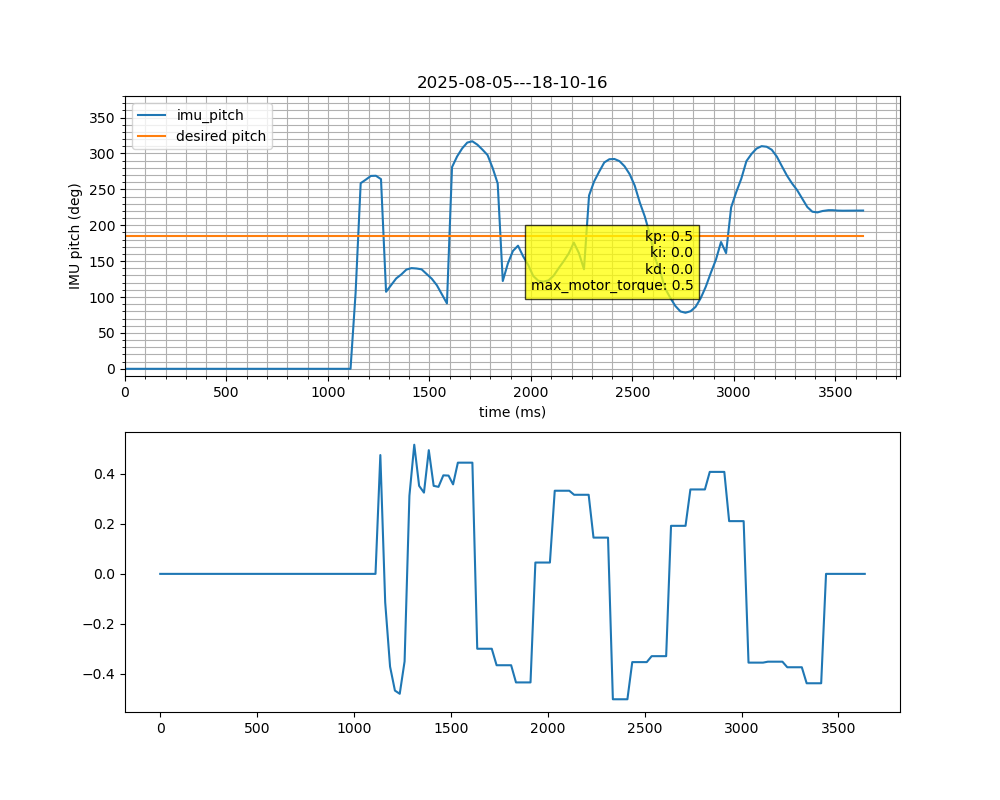

The data file committed next to this chart (first rows):
timestamp, IMU_pitch, IMU_pitch_rate, motor_pos, motor_vel, motor_trq, motor_cmd_trq, motor_drv_mode
1754435419748937651, 0, 0, 0, 0, 0, 0, 0
1754435419783924637, 0, 0, 0, 0, 0, 0, 0
1754435419817349084, 0, 0, 0, 0, 0, 0, 0
1754435419852400348, 0, 0, 0, 0, 0, 0, 0
1754435419885795294, 0, 0, 0, 0, 0, 0, 0
1754435419920785874, 0, 0, 0, 0, 0, 0, 0
1754435419954130801, 0, 0, 0, 0, 0, 0, 0
1754435419989123436, 0, 0, 0, 0, 0, 0, 0
1754435420022606568, 0, 0, 0, 0, 0, 0, 0
1754435420057683944, 0, 0, 0, 0, 0, 0, 0
1754435420091616428, 0, 0, 0, 0, 0, 0, 0
1754435420126638822, 0, 0, 0, 0, 0, 0, 0
1754435420160032953, 0, 0, 0, 0, 0, 0, 0
1754435420195017495, 0, 0, 0, 0, 0, 0, 0
1754435420228488849, 0, 0, 0, 0, 0, 0, 0
1754435420263545280, 0, 0, 0, 0, 0, 0, 0
1754435420297044338, 0, 0, 0, 0, 0, 0, 0
1754435420332014121, 0, 0, 0, 0, 0, 0, 0
1754435420365415196, 0, 0, 0, 0, 0, 0, 0
1754435420400353757, 0, 0, 0, 0, 0, 0, 0
1754435420435528503, 0, 0, 0, 0, 0, 0, 0
1754435420468970653, 0, 0, 0, 0, 0, 0, 0
1754435420503929769, 0, 0, 0, 0, 0, 0, 0
1754435420537340030, 0, 0, 0, 0, 0, 0, 0
1754435420572387665, 0, 0, 0, 0, 0, 0, 0
1754435420592054043, 0, 0, 0, 0, 0, 0, 0
1754435420613321702, 0, 0, 0, 0, 0, 0, 0
1754435420635055029, 0, 0, 0, 0, 0, 0, 0
1754435420659970160, 0, 0, 0, 0, 0, 0, 0
1754435420685076976, 0, 0, 0, 0, 0, 0, 0
1754435420710034607, 0, 0, 0, 0, 0, 0, 0
1754435420735016793, 0, 0, 0, 0, 0, 0, 0
1754435420760028479, 0, 0, 0, 0, 0, 0, 0
1754435420785047480, 0, 0, 0, 0, 0, 0, 0
1754435420809979278, 0, 0, 0, 0, 0, 0, 0
1754435420835095057, 0, 0, 0, 0, 0, 0, 0
1754435420859969224, 0, 3.365, -607.9, 4.934, 0, 0.5, 10
1754435420884915484, 1.846, 2.678, -607.8, 7.689, 0.4754, 0.5, 10
1754435420909964337, 4.512, 3.904, -607.6, 4.056, -0.1137, -0.5, 10
1754435420935096580, 4.598, 4.342, -607.6, -2.647, -0.371, -0.5, 10
1754435420960208803, 4.689, 1.389, -607.8, -4.823, -0.467, -0.5, 10
1754435420985042174, 4.693, -0.9551, -607.9, -7.296, -0.4798, -0.5, 10
1754435421010053657, 4.611, -6.479, -608.1, -5.514, -0.3502, 0.5, 10
1754435421034965028, 1.873, -8.004, -608.2, -2.394, 0.3125, 0.5, 10
1754435421059967881, 2.036, -7.396, -608.1, 0.6683, 0.5167, 0.5, 10
1754435421085067975, 2.198, -5.355, -608.1, 1.812, 0.3522, 0.4882, 10
1754435421110052735, 2.294, -4.453, -608.1, 2.049, 0.3251, 0.444, 10
1754435421135015106, 2.412, -2.018, -608, 2.61, 0.495, 0.3954, 10
1754435421160121422, 2.448, -0.6973, -607.9, 3.15, 0.3522, 0.3867, 10
1754435421185024571, 2.439, 0.9395, -607.8, 6.099, 0.3482, 0.4016, 10
1754435421210032924, 2.418, 3.756, -607.6, 3.748, 0.3942, 0.4201, 10
1754435421236913522, 2.297, 5.385, -607.5, 5.073, 0.3932, 0.5, 10
1754435421260257686, 2.19, 6.221, -607.4, 7.357, 0.3581, 0.5, 10
1754435421285016816, 2.033, 7.377, -607.1, 8.412, 0.4449, 0.5, 10
1754435421310045076, 1.809, 8.189, -607.1, 8.412, 0.4449, 0.5, 10
1754435421334933206, 1.59, 9.186, -607.1, 8.412, 0.4449, 0.5, 10
1754435421359960578, 4.903, 9.77, -607.1, 8.412, 0.4449, 0.5, 10
1754435421384991375, 5.163, 9.682, -606.1, 5.167, -0.2995, -0.5, 10
1754435421410009358, 5.359, 7.453, -606.1, 5.167, -0.2995, -0.5, 10
1754435421434986136, 5.5, 4.688, -606.1, 5.167, -0.2995, -0.5, 10
... 78 more rows
